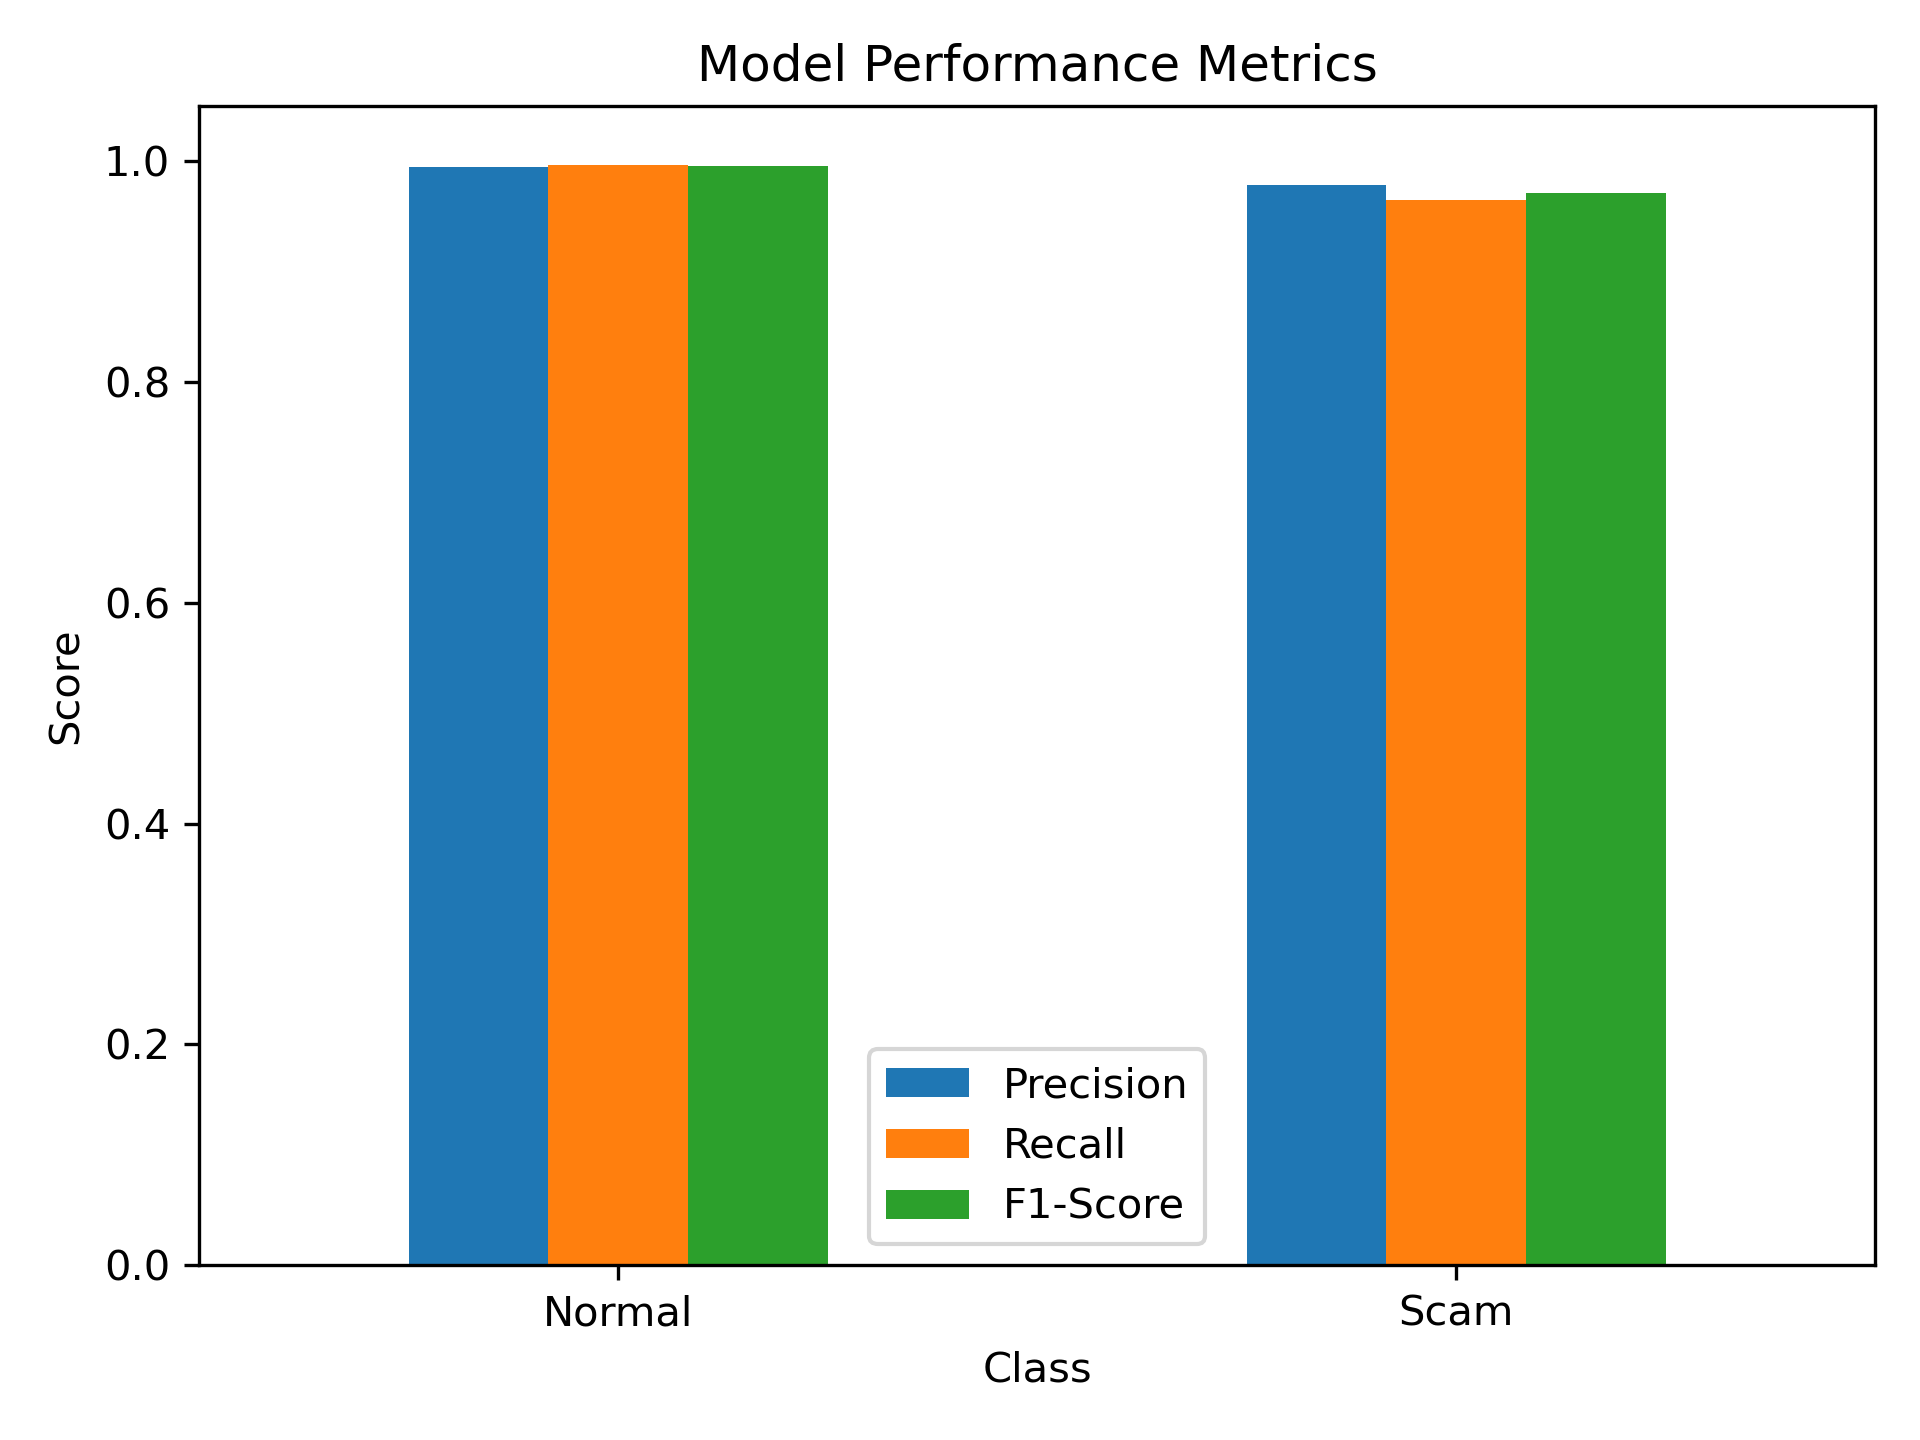

The table this chart was drawn from, first rows:
Class, Precision, Recall, F1-Score
Normal, 0.9945, 0.9967, 0.9956
Scam, 0.9784, 0.9645, 0.9714
